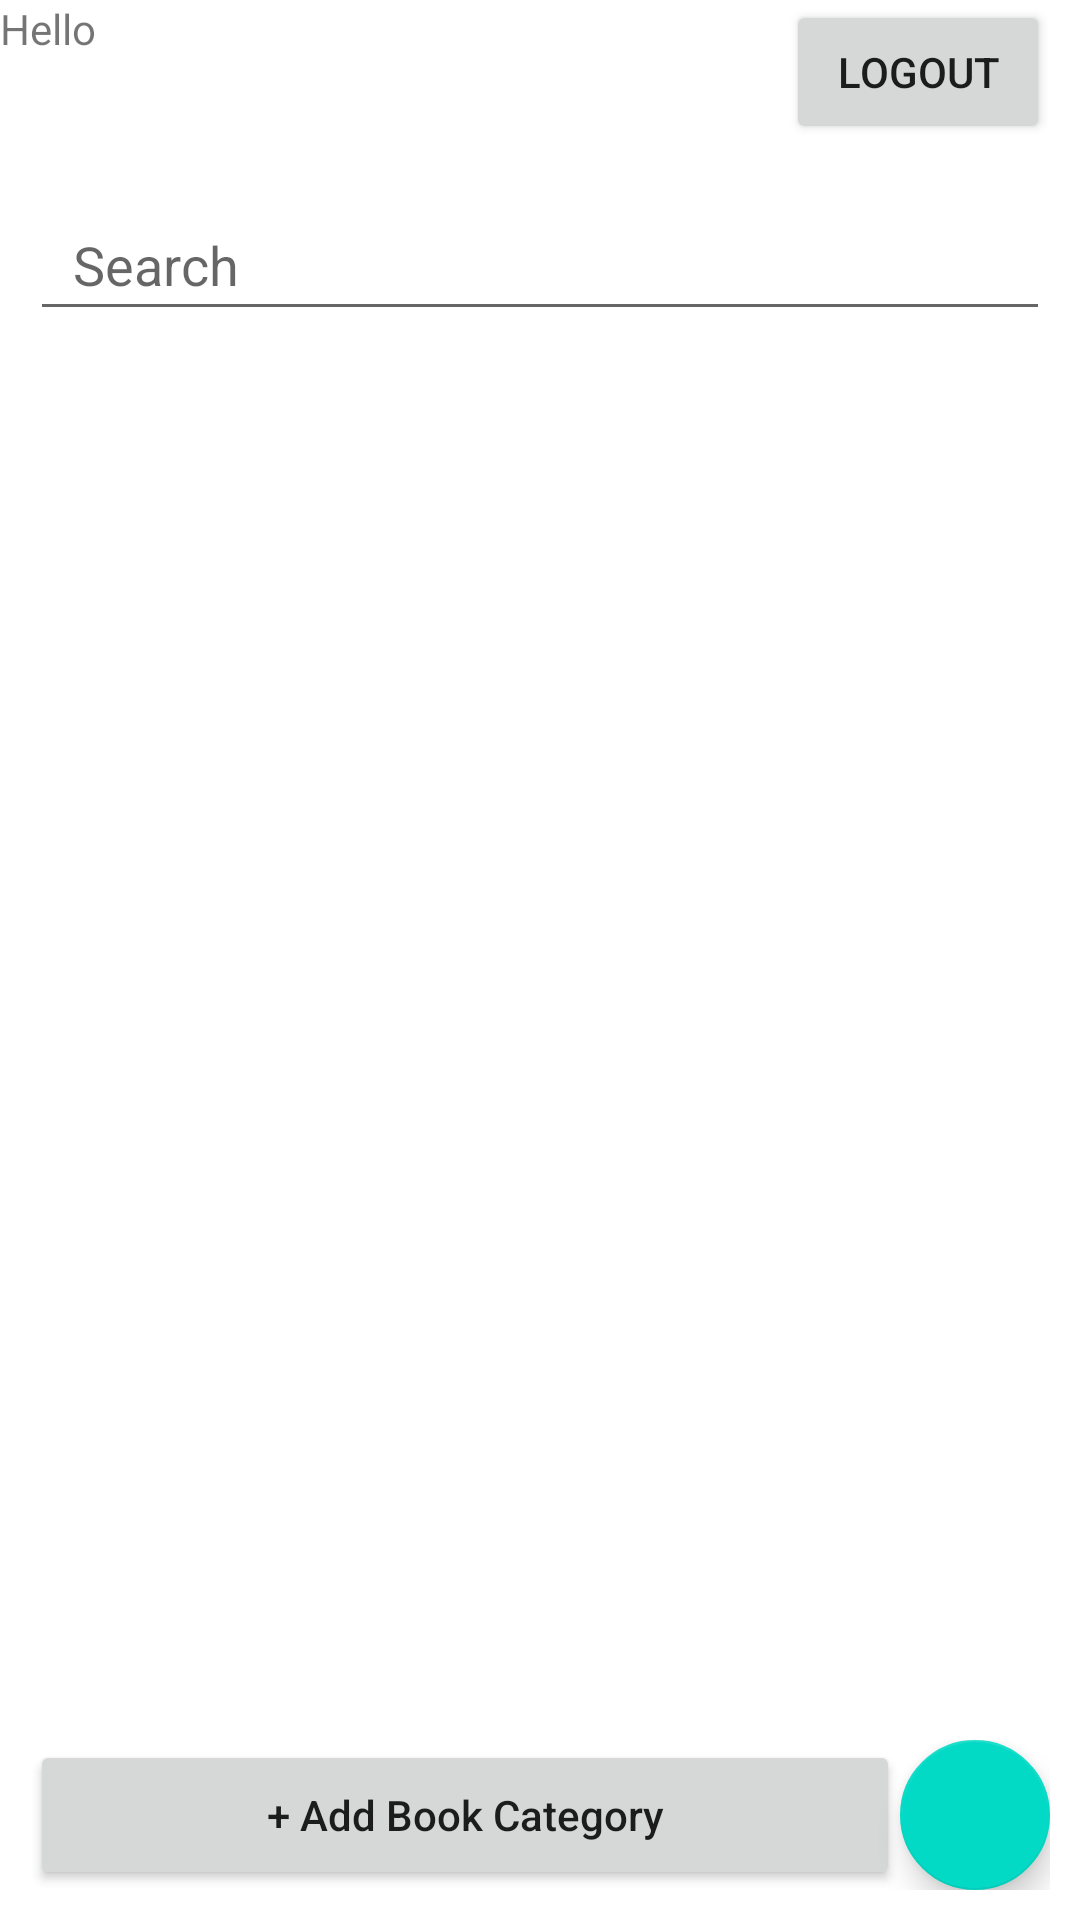

The Android layout XML behind this screen, and the referenced resources:
<!-- AndroidManifest.xml: application theme Theme.MaterialComponents.Light.NoActionBar -->
<!-- res/layout/activity_dashboard_admin.xml -->
<?xml version="1.0" encoding="utf-8"?>
<RelativeLayout xmlns:android="http://schemas.android.com/apk/res/android"
    xmlns:app="http://schemas.android.com/apk/res-auto"
    xmlns:tools="http://schemas.android.com/tools"
    android:layout_width="match_parent"
    android:layout_height="match_parent"
    tools:context=".admin.DashboardAdminActivity">

    <RelativeLayout
        android:id="@+id/Hello"
        android:layout_width="match_parent"
        android:layout_height="?actionBarSize">

        <TextView
            android:id="@+id/subTitleTv"
            android:layout_width="match_parent"
            android:layout_height="wrap_content"
            android:text="Hello" />

        <Button
            android:id="@+id/logoutBtn"
            android:layout_width="wrap_content"
            android:layout_height="wrap_content"
            android:layout_alignParentEnd="true"
            android:layout_marginEnd="10dp"
            android:text="Logout" />

    </RelativeLayout>

    <EditText
        android:id="@+id/searchEt"
        android:layout_width="match_parent"
        android:layout_height="wrap_content"
        android:layout_below="@+id/Hello"
        android:layout_marginStart="10dp"
        android:layout_marginTop="10dp"
        android:layout_marginEnd="10dp"
        android:drawableStart="@drawable/ic_baseline_search_24"
        android:hint=" Search"
        android:padding="10dp" />

    <androidx.recyclerview.widget.RecyclerView
        android:id="@+id/categoryRv"
        android:layout_width="match_parent"
        android:layout_height="match_parent"
        android:layout_below="@+id/searchEt"
        android:layout_marginStart="5dp"
        android:layout_marginTop="5dp"
        android:layout_marginEnd="5dp"
        android:layout_marginBottom="5dp"
        app:layoutManager="androidx.recyclerview.widget.LinearLayoutManager"
        tools:listitem="@layout/row_category" />

    <LinearLayout
        android:layout_width="match_parent"
        android:layout_height="wrap_content"
        android:layout_alignParentBottom="true"
        android:layout_marginStart="10dp"
        android:layout_marginEnd="10dp"
        android:layout_marginBottom="10dp"
        android:orientation="horizontal">

        <Button
            android:id="@+id/addCategoryBtn"
            android:layout_width="match_parent"
            android:layout_height="wrap_content"
            android:layout_weight="1"
            android:minHeight="50dp"
            android:text="+ Add Book Category"
            android:textAllCaps="false" />

        <com.google.android.material.floatingactionbutton.FloatingActionButton
            android:id="@+id/addPdfFab"
            android:layout_width="wrap_content"
            android:layout_height="wrap_content"
            android:src="@drawable/ic_baseline_picture_as_pdf_24"
            android:tint="@color/white"
            app:fabCustomSize="50dp" />


    </LinearLayout>


</RelativeLayout>
<!-- res/layout/row_category.xml (included above) -->
<?xml version="1.0" encoding="utf-8"?>
<androidx.cardview.widget.CardView xmlns:android="http://schemas.android.com/apk/res/android"
    xmlns:app="http://schemas.android.com/apk/res-auto"
    android:layout_width="match_parent"
    android:layout_height="wrap_content"
    app:cardBackgroundColor="@color/white"
    app:cardCornerRadius="8dp"
    app:cardElevation="0dp"
    app:cardUseCompatPadding="true"
    app:contentPadding="10dp">

    <LinearLayout
        android:layout_width="match_parent"
        android:layout_height="wrap_content"
        android:orientation="horizontal">

        <TextView
            android:id="@+id/categoryTv"
            android:layout_width="0dp"
            android:layout_height="wrap_content"
            android:layout_gravity="center_vertical"
            android:layout_weight="1"
            android:text="Category title"
            android:textColor="@color/black" />

        <ImageButton
            android:id="@+id/deleteBtn"
            android:layout_width="40dp"
            android:layout_height="40dp"
            android:backgroundTint="@color/white"
            android:src="@drawable/ic_baseline_delete_outline_24" />
    </LinearLayout>


</androidx.cardview.widget.CardView>
<!-- resources referenced by this layout -->
<resources>
  <color name="black">#FF000000</color>
  <color name="white">#FFFFFFFF</color>
</resources>
